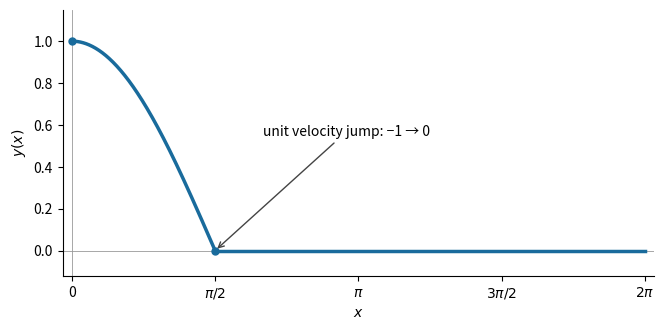

Write Python code to recreate this figure.
"""Draw the original solution sketch. Run from the output directory.
Tested with Python 3.14.4, matplotlib 3.10.7 and NumPy 2.3.5.
"""
from pathlib import Path
import matplotlib
matplotlib.use('Agg')
import matplotlib.pyplot as plt
import numpy as np
x=np.linspace(0,np.pi/2,300)
fig,ax=plt.subplots(figsize=(6.8,3.5),dpi=120,facecolor='white')
ax.set_facecolor('white')
ax.plot(x,np.cos(x),color='#196b9c',lw=2.5)
ax.plot([np.pi/2,2*np.pi],[0,0],color='#196b9c',lw=2.5)
ax.scatter([0,np.pi/2],[1,0],color='#196b9c',zorder=4,s=25)
ax.annotate('unit velocity jump: −1 → 0',xy=(np.pi/2,0),xytext=(2.1,.55),arrowprops={'arrowstyle':'->','color':'#444'},fontsize=10)
ax.axhline(0,color='#999',lw=.6,zorder=0)
ax.axvline(0,color='#999',lw=.6,zorder=0)
ax.set(xlim=(-.1,2*np.pi+.1),ylim=(-.12,1.15),xlabel='$x$',ylabel='$y(x)$')
ax.set_xticks([0,np.pi/2,np.pi,3*np.pi/2,2*np.pi],['0','$\\pi/2$','$\\pi$','$3\\pi/2$','$2\\pi$'])
ax.spines[['top','right']].set_visible(False)
fig.subplots_adjust(left=.1,right=.97,bottom=.18,top=.94)
fig.savefig('paper-2-impulse.png',facecolor='white',transparent=False)
plt.close(fig)
